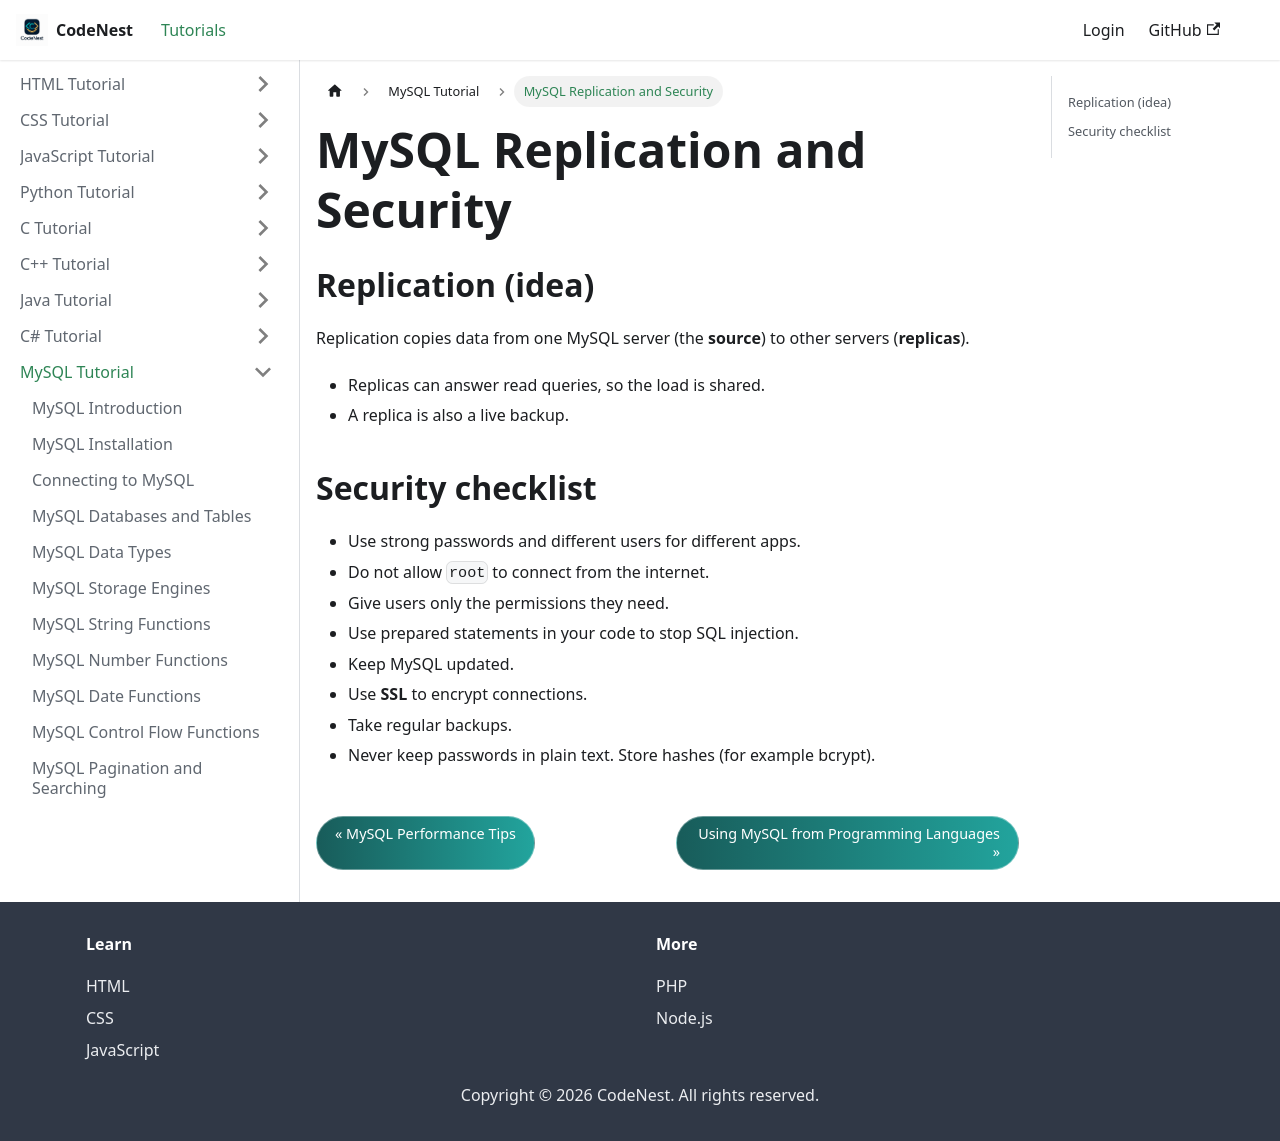

repository: adnankhan112/codenest · page: docs/mysql/replication-security.html · generator: docusaurus

---
title: "MySQL Replication and Security"
sidebar_position: 28
---

# MySQL Replication and Security

## Replication (idea)

Replication copies data from one MySQL server (the **source**) to other servers (**replicas**).

- Replicas can answer read queries, so the load is shared.
- A replica is also a live backup.

## Security checklist

- Use strong passwords and different users for different apps.
- Do not allow `root` to connect from the internet.
- Give users only the permissions they need.
- Use prepared statements in your code to stop SQL injection.
- Keep MySQL updated.
- Use **SSL** to encrypt connections.
- Take regular backups.
- Never keep passwords in plain text. Store hashes (for example bcrypt).
